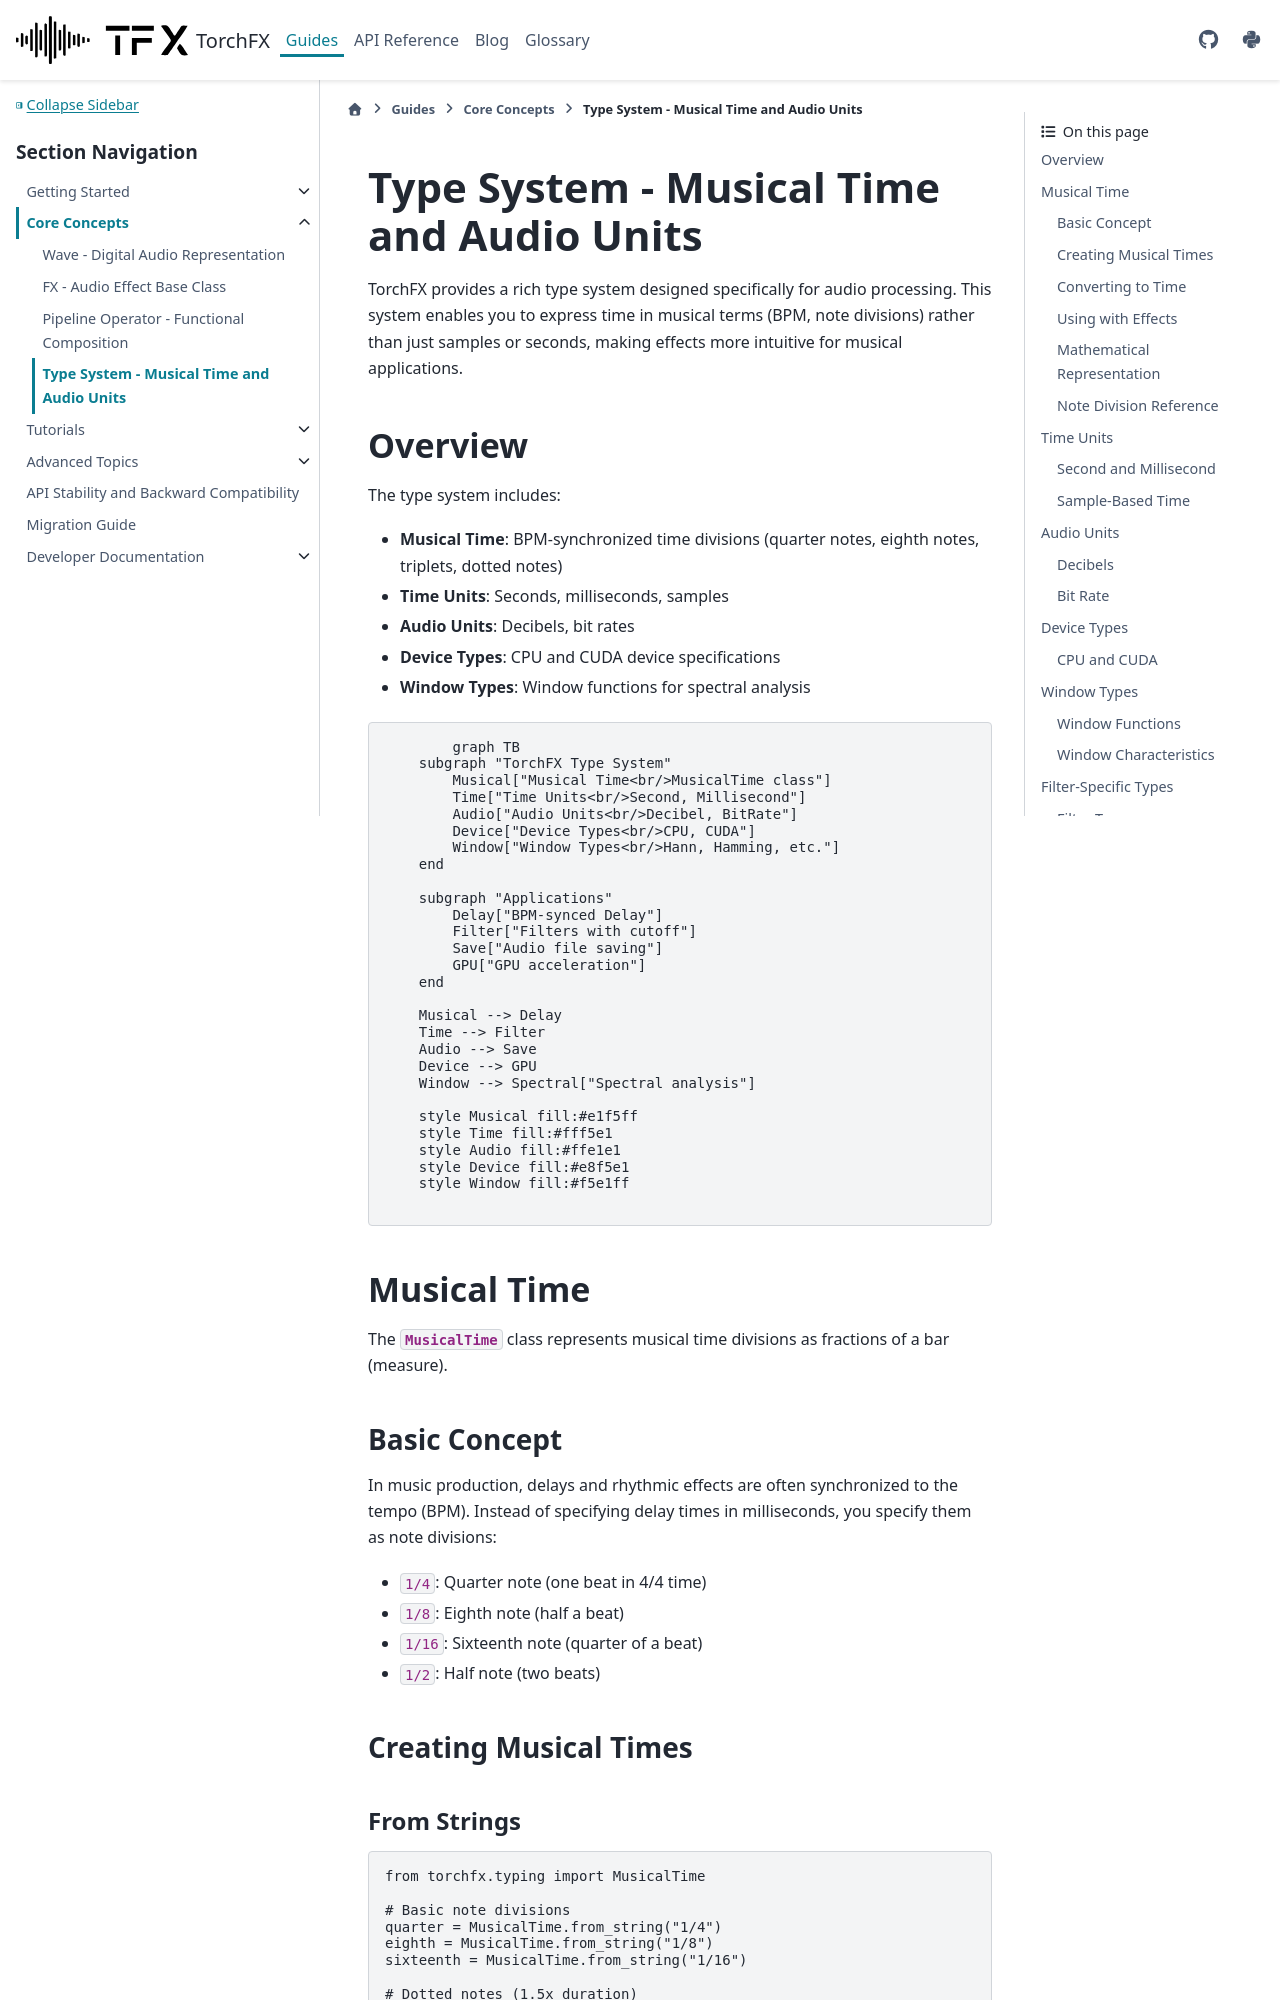

repository: matteospanio/torchfx · page: guides/core-concepts/type-system.html · generator: sphinx

# Type System - Musical Time and Audio Units

TorchFX provides a rich type system designed specifically for audio processing. This system enables you to express time in musical terms (BPM, note divisions) rather than just samples or seconds, making effects more intuitive for musical applications.

## Overview

The type system includes:

- **Musical Time**: BPM-synchronized time divisions (quarter notes, eighth notes, triplets, dotted notes)
- **Time Units**: Seconds, milliseconds, samples
- **Audio Units**: Decibels, bit rates
- **Device Types**: CPU and CUDA device specifications
- **Window Types**: Window functions for spectral analysis

```{mermaid}
graph TB
    subgraph "TorchFX Type System"
        Musical["Musical Time<br/>MusicalTime class"]
        Time["Time Units<br/>Second, Millisecond"]
        Audio["Audio Units<br/>Decibel, BitRate"]
        Device["Device Types<br/>CPU, CUDA"]
        Window["Window Types<br/>Hann, Hamming, etc."]
    end

    subgraph "Applications"
        Delay["BPM-synced Delay"]
        Filter["Filters with cutoff"]
        Save["Audio file saving"]
        GPU["GPU acceleration"]
    end

    Musical --> Delay
    Time --> Filter
    Audio --> Save
    Device --> GPU
    Window --> Spectral["Spectral analysis"]

    style Musical fill:#e1f5ff
    style Time fill:#fff5e1
    style Audio fill:#ffe1e1
    style Device fill:#e8f5e1
    style Window fill:#f5e1ff
```

## Musical Time

The {class}`~torchfx.typing.MusicalTime` class represents musical time divisions as fractions of a bar (measure).

### Basic Concept

In music production, delays and rhythmic effects are often synchronized to the tempo (BPM). Instead of specifying delay times in milliseconds, you specify them as note divisions:

- `1/4`: Quarter note (one beat in 4/4 time)
- `1/8`: Eighth note (half a beat)
- `1/16`: Sixteenth note (quarter of a beat)
- `1/2`: Half note (two beats)

### Creating Musical Times
